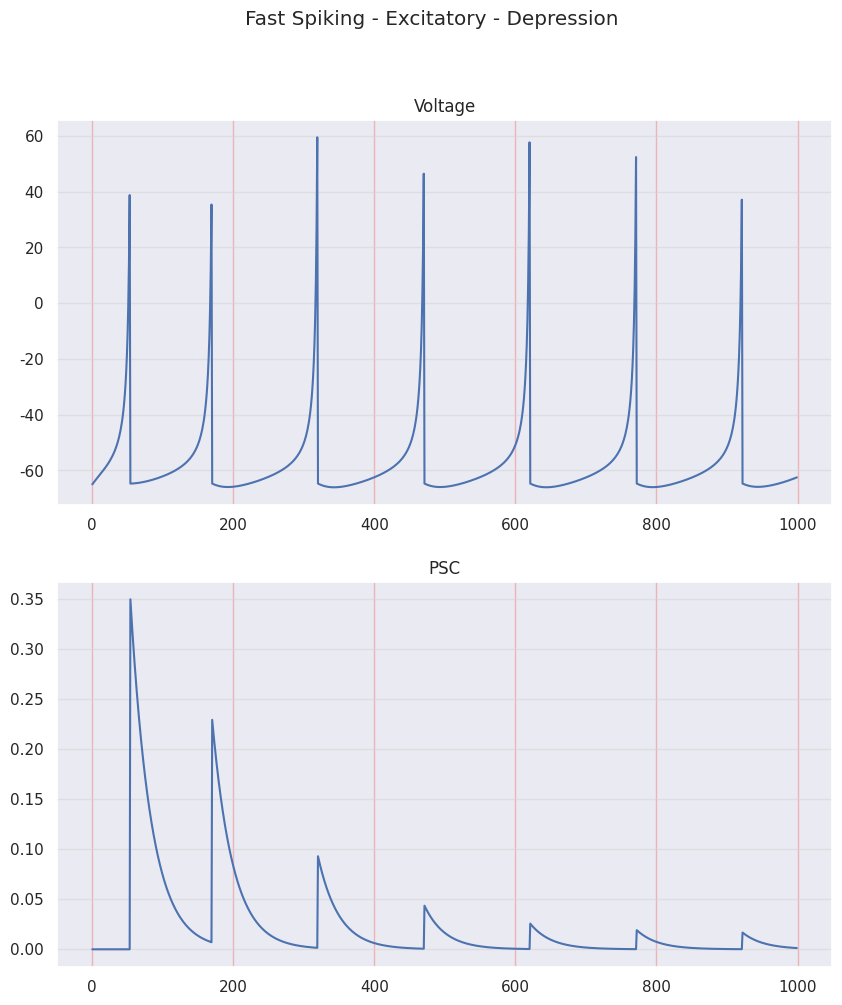
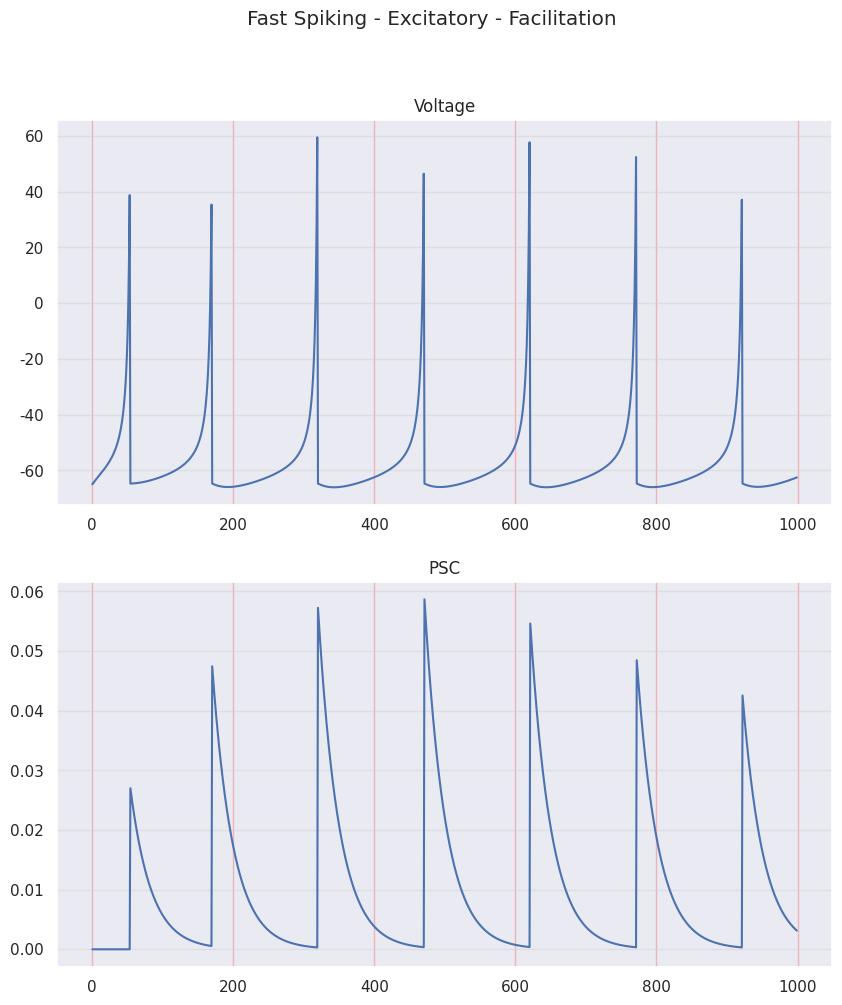
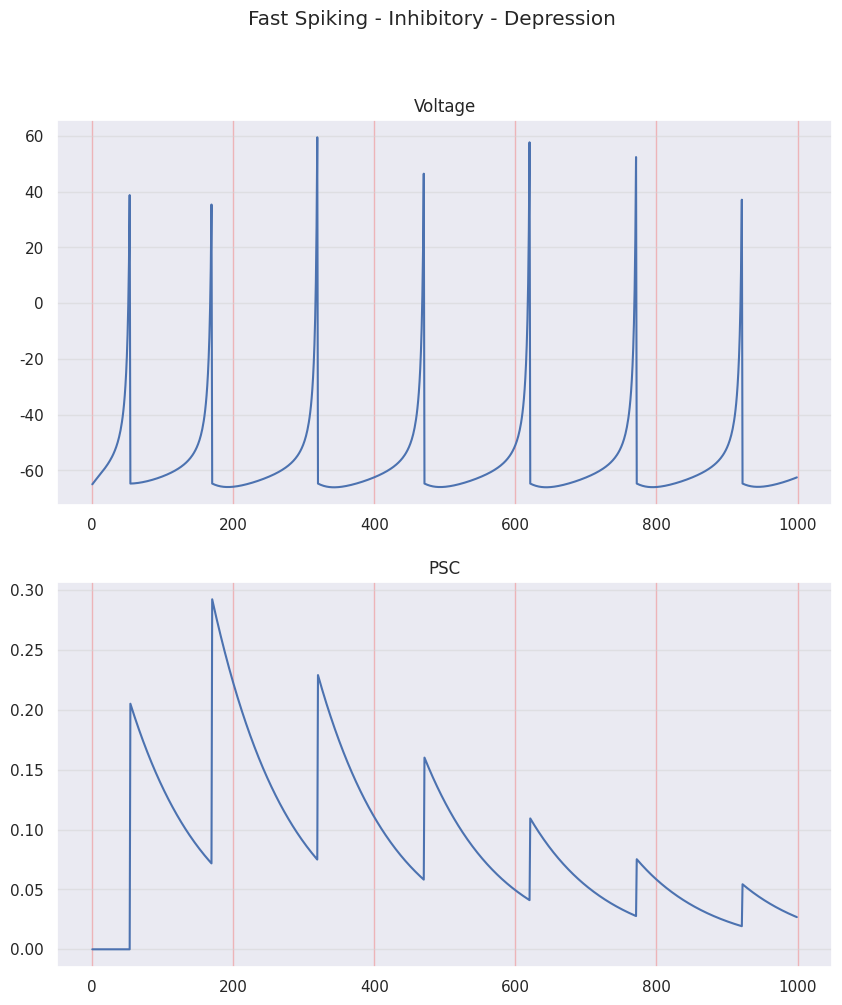
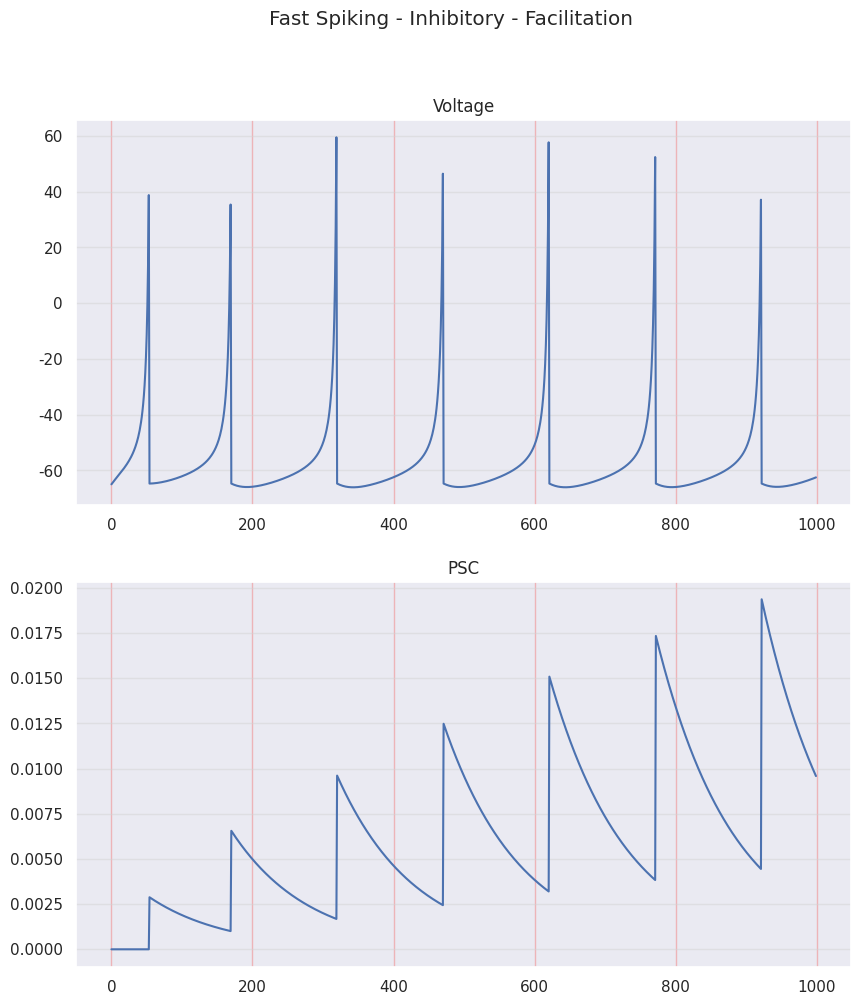

Source code (Python) for these figures, in order:
"""
TM SYNAPSE MODEL - FAST SPIKING NEURON

STF - Short Term Facilitation
STD - Short Term Depression

R - Recovered state - synaptic efficacy
u - Utilization state - synaptic efficacy

[redacted]
"""
import matplotlib.pyplot as plt
import numpy as np
from random import seed, random
import seaborn as sns
sns.set()

seed(1)
random_factor = random()

# =============================================================================
# PARAMETERS
# =============================================================================

ms = 100           # 1 second in miliseconds
dt = 0.1           # time step = 1ms
sim_time = 100
sim_steps = int(sim_time/dt)    # 1 second in miliseconds
time = np.arange(1, sim_steps)

# Izhikevich neuron model
vp = 30     # voltage peak
vr = -65    # voltage threshold
fs_params = {'a': 0.1, 'b': 0.2, 'c': -65, 'd': 2}   # Fast Spiking

a_fs = fs_params['a']
b_fs = fs_params['b']
c_fs = fs_params['c'] + 15*random_factor**2
d_fs = fs_params['d'] - 6*random_factor**2

I = 3.2*2

# Tsodkys and Markram synapse model
t_s_E = 3         # decay time constante of I (PSC current)
t_s_I = 11        # decay time constante of I (PSC current)

# Should sum to 100% (70% + 30%)
## Depression synapses parameters for excitatory synapses
t_f_E_D = 17
t_d_E_D = 671
U_E_D = 0.5
A_E_D = 0.7

## Facilitation synapses parameters for excitatory synapses
t_f_E_F = 670
t_d_E_F = 138
U_E_F = 0.09
A_E_F = 0.3

# Should sum to 100% (82% + 18%)
## Depression synapses parameters for inhibitory synapses
t_f_I_D = 21
t_d_I_D = 706
U_I_D = 0.25
A_I_D = 0.82

## Facilitation synapses parameters for inhibitory synapses
t_f_I_F = 376
t_d_I_F = 45
U_I_F = 0.016
A_I_F = 0.18

# =============================================================================
# VARIABLES
# =============================================================================
R_E_D = np.zeros((1, sim_steps)) # R for Excitatory Depression
u_E_D = np.zeros((1, sim_steps)) # u for Excitatory Depression
I_E_D = np.zeros((1, sim_steps)) # I for Excitatory Depression
R_E_D[0][0] = 1

R_E_F = np.zeros((1, sim_steps)) # R for Excitatory Facilitation
u_E_F = np.zeros((1, sim_steps)) # u for Excitatory Facilitation
I_E_F = np.zeros((1, sim_steps)) # I for Excitatory Facilitation
R_E_F[0][0] = 1

R_I_D = np.zeros((1, sim_steps)) # R for Inhibitory Depression
u_I_D = np.zeros((1, sim_steps)) # u for Inhibitory Depression
I_I_D = np.zeros((1, sim_steps)) # I for Inhibitory Depression
R_I_D[0][0] = 1

R_I_F = np.zeros((1, sim_steps)) # R for Inhibitory Facilitation
u_I_F = np.zeros((1, sim_steps)) # u for Inhibitory Facilitation
I_I_F = np.zeros((1, sim_steps)) # I for Inhibitory Facilitation
R_I_F[0][0] = 1

n = 1  # number of FS neurons

v = np.zeros((n, sim_steps)); v[0][0] = vr
u = np.zeros((n, sim_steps)); u[0][0] = vr*fs_params['b']

PSC_E_D = np.zeros((n, sim_steps))
PSC_E_F = np.zeros((n, sim_steps))
PSC_I_D = np.zeros((n, sim_steps))
PSC_I_F = np.zeros((n, sim_steps))

# =============================================================================
# EQUATIONS IN FORM OF FUNCTIONS
# =============================================================================

def print_signal(signal, title):
    plt.figure(1)
    plt.suptitle(title)
    plt.plot(signal, 'b')
    plt.grid(True)
    plt.show()

def print_comparison(voltage, PSC, title):
    fig, (ax1, ax2) = plt.subplots(2, figsize=(10, 11))
    fig.suptitle(title)
    ax1.set_title('Voltage')
    ax1.yaxis.grid(True, linestyle='-', which='major', color='lightgrey',
                   alpha=0.5)
    ax1.xaxis.grid(True, linestyle='-', which='major', color='lightcoral',
                   alpha=0.5)
    ax2.set_title('PSC')
    ax2.yaxis.grid(True, linestyle='-', which='major', color='lightgrey',
                   alpha=0.5)
    ax2.xaxis.grid(True, linestyle='-', which='major', color='lightcoral',
                   alpha=0.5)

    ax1.plot(voltage)
    ax2.plot(PSC)
    
def izhikevich_dvdt(v, u, I_dc):
    return 0.04*v**2 + 5*v + 140 - u + I_dc

def izhikevich_dudt(v, u, a, b):
    return a*(b*v - u)

def synapse_utilization(u, tau_f, U, AP, dt):
    return -(dt/tau_f)*u + U*(1 - u)*AP

def synapse_recovery(R, tau_d, u_next, AP, dt):
    return (dt/tau_d)*(1 - R) - u_next*R*AP

def synapse_current(I, tau_s, A, R, u_next, AP, dt):
    return -(dt/tau_s)*I + A*R*u_next*AP

# =============================================================================
# MAIN - STD
# =============================================================================
for t in time:
    # RS NEURON - Excitatory
    AP_aux = 0
    for i in range(n):
        v_aux = 1*v[i][t - 1]
        u_aux = 1*u[i][t - 1]
        # Synapse var - Excitatory - Depression
        syn_u_aux_E_D = 1*u_E_D[i][t - 1]
        syn_R_aux_E_D = 1*R_E_D[i][t - 1]
        syn_I_aux_E_D = 1*I_E_D[i][t - 1]
        # Synapse var - Excitatory - Facilitation
        syn_u_aux_E_F = 1*u_E_F[i][t - 1]
        syn_R_aux_E_F = 1*R_E_F[i][t - 1]
        syn_I_aux_E_F = 1*I_E_F[i][t - 1]
        # Synapse var - Inhibitory - Depression
        syn_u_aux_I_D = 1*u_I_D[i][t - 1]
        syn_R_aux_I_D = 1*R_I_D[i][t - 1]
        syn_I_aux_I_D = 1*I_I_D[i][t - 1]
        # Synapse var - Inhibitory - Faciliation
        syn_u_aux_I_F = 1*u_I_F[i][t - 1]
        syn_R_aux_I_F = 1*R_I_F[i][t - 1]
        syn_I_aux_I_F = 1*I_I_F[i][t - 1]        
                
        # Neuron - FS - Excitatory
        if (v_aux >= vp):
            AP_aux = 1
            v_aux = v[i][t]
            v[i][t] = c_fs
            u[i][t] = u_aux + d_fs
        else:
            AP_aux = 0
            dv = izhikevich_dvdt(v = v_aux, u = u_aux, I_dc = I)
            du = izhikevich_dudt(v = v_aux, u = u_aux, a = a_fs, b = b_fs)
        
            v[i][t] = v_aux + dt*dv
            u[i][t] = u_aux + dt*du
            
        # Synapse - Excitatory - Depression
        syn_du_E_D = synapse_utilization(u = syn_u_aux_E_D, 
                                         tau_f = t_f_E_D, 
                                         U = U_E_D, 
                                         AP = AP_aux, 
                                         dt = dt)
        u_E_D[i][t] = syn_u_aux_E_D + syn_du_E_D
        
        syn_dR_E_D = synapse_recovery(R = syn_R_aux_E_D, 
                                  tau_d = t_d_E_D, 
                                  u_next = u_E_D[i][t], 
                                  AP = AP_aux, 
                                  dt = dt)
        R_E_D[i][t] = syn_R_aux_E_D + syn_dR_E_D
        
        syn_dI_E_D = synapse_current(I = syn_I_aux_E_D, 
                                 tau_s = t_s_E, 
                                 A = A_E_D, 
                                 R = syn_R_aux_E_D, 
                                 u_next = u_E_D[i][t], 
                                 AP = AP_aux, 
                                 dt = dt)
        I_E_D[i][t] = syn_I_aux_E_D + syn_dI_E_D
        PSC_E_D[i][t] = I_E_D[i][t]
        
        # Synapse - Excitatory - Facilitation
        syn_du_E_F = synapse_utilization(u = syn_u_aux_E_F, 
                                          tau_f = t_f_E_F, 
                                          U = U_E_F, 
                                          AP = AP_aux, 
                                          dt = dt)
        u_E_F[i][t] = syn_u_aux_E_F + syn_du_E_F
        
        syn_dR_E_F = synapse_recovery(R = syn_R_aux_E_F, 
                                      tau_d = t_d_E_F, 
                                      u_next = u_E_F[i][t], 
                                      AP = AP_aux, 
                                      dt = dt)
        R_E_F[i][t] = syn_R_aux_E_F + syn_dR_E_F
        
        syn_dI_E_F = synapse_current(I = syn_I_aux_E_F, 
                                      tau_s = t_s_E, 
                                      A = A_E_F, 
                                      R = syn_R_aux_E_F, 
                                      u_next = u_E_F[i][t], 
                                      AP = AP_aux, 
                                      dt = dt)
        I_E_F[i][t] = syn_I_aux_E_F + syn_dI_E_F
        PSC_E_F[i][t] = I_E_F[i][t]
        
        # Synapse - Inhibitory - Depression
        syn_du_I_D = synapse_utilization(u = syn_u_aux_I_D, 
                                          tau_f = t_f_I_D, 
                                          U = U_I_D, 
                                          AP=AP_aux, 
                                          dt = dt)
        u_I_D[i][t] = syn_u_aux_I_D + syn_du_I_D
        
        syn_dR_I_D = synapse_recovery(R = syn_R_aux_I_D, 
                                  tau_d = t_d_I_D, 
                                  u_next = u_I_D[i][t], 
                                  AP = AP_aux, 
                                  dt = dt)
        R_I_D[i][t] = syn_R_aux_I_D + syn_dR_I_D
        
        syn_dI_I_D = synapse_current(I = syn_I_aux_I_D, 
                                  tau_s = t_s_I, 
                                  A = A_I_D, 
                                  R = syn_R_aux_I_D, 
                                  u_next = u_I_D[i][t], 
                                  AP = AP_aux, 
                                  dt = dt)
        I_I_D[i][t] = syn_I_aux_I_D + syn_dI_I_D
        PSC_I_D[i][t] = I_I_D[i][t]
        
        # Synapse - Inhibitory - Facilitation
        syn_du_I_F = synapse_utilization(u = syn_u_aux_I_F, 
                                          tau_f = t_f_I_F, 
                                          U = U_I_F, 
                                          AP=AP_aux, 
                                          dt = dt)
        u_I_F[i][t] = syn_u_aux_I_F + syn_du_I_F
        
        syn_dR_I_F = synapse_recovery(R = syn_R_aux_I_F, 
                                      tau_d = t_d_I_F, 
                                      u_next = u_I_F[i][t], 
                                      AP = AP_aux, 
                                      dt = dt)
        R_I_F[i][t] = syn_R_aux_I_F + syn_dR_I_F
        
        syn_dI_I_F = synapse_current(I = syn_I_aux_I_F, 
                                      tau_s = t_s_I, 
                                      A = A_I_F, 
                                      R = syn_R_aux_I_F, 
                                      u_next = u_I_F[i][t], 
                                      AP = AP_aux, 
                                      dt = dt)
        I_I_F[i][t] = syn_I_aux_I_F + syn_dI_I_F
        PSC_I_F[i][t] = I_I_F[i][t]


print_comparison(voltage = v[0], PSC = PSC_E_D[0], title = 'Fast Spiking - Excitatory - Depression')
print_comparison(voltage = v[0], PSC = PSC_E_F[0], title = 'Fast Spiking - Excitatory - Facilitation')
print_comparison(voltage = v[0], PSC = PSC_I_D[0], title = 'Fast Spiking - Inhibitory - Depression')
print_comparison(voltage = v[0], PSC = PSC_I_F[0], title = 'Fast Spiking - Inhibitory - Facilitation')
